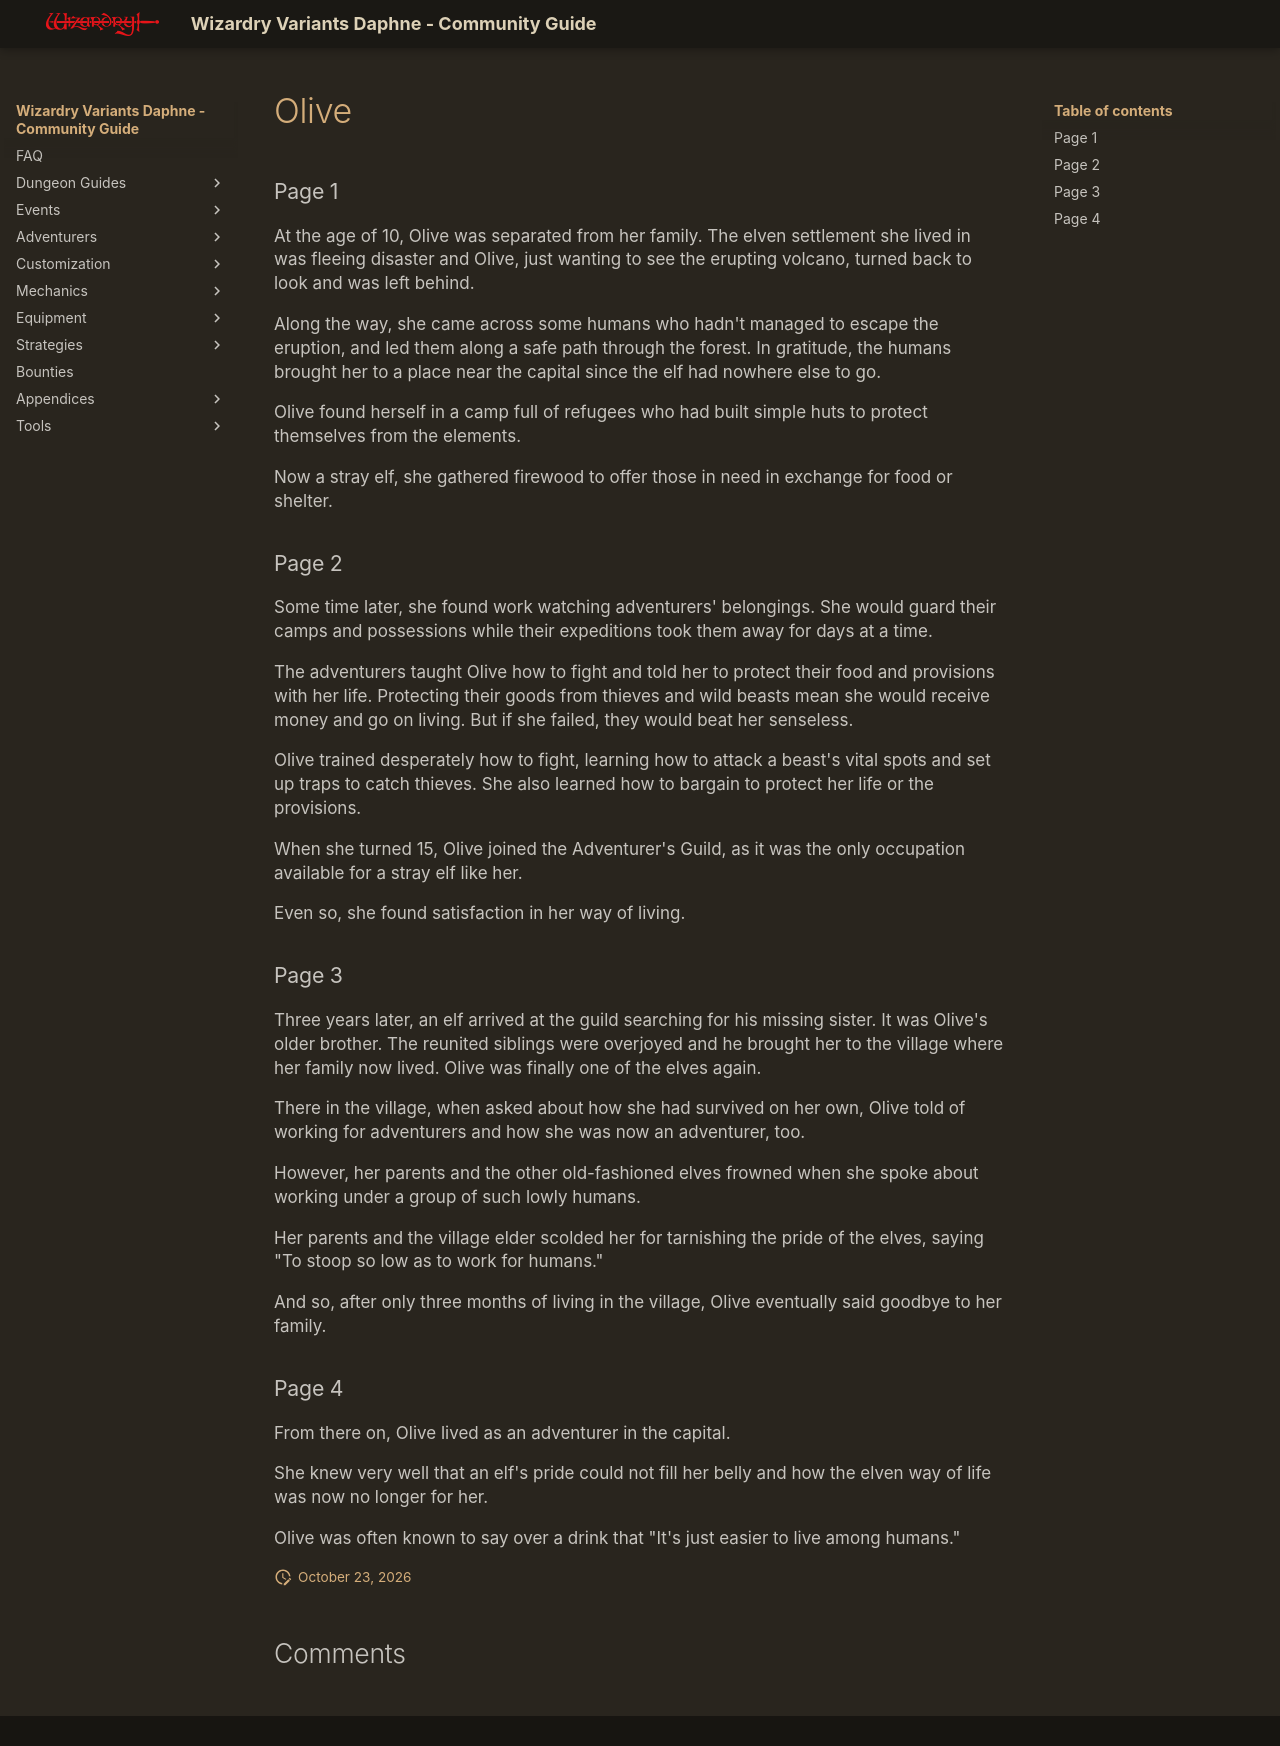

repository: itsnicksia/wizardry-daphne-guide · page: adventurers/general-adventurers/life-stories/Olive/index.html · generator: mkdocs

### Page 1  
At the age of 10, Olive was separated from her family. The elven settlement she lived in was fleeing disaster and Olive, just wanting to see the erupting volcano, turned back to look and was left behind.

Along the way, she came across some humans who hadn't managed to escape the eruption, and led them along a safe path through the forest. In gratitude, the humans brought her to a place near the capital since the elf had nowhere else to go.

Olive found herself in a camp full of refugees who had built simple huts to protect themselves from the elements.

Now a stray elf, she gathered firewood to offer those in need in exchange for food or shelter.

### Page 2  
Some time later, she found work watching adventurers' belongings. She would guard their camps and possessions while their expeditions took them away for days at a time.

The adventurers taught Olive how to fight and told her to protect their food and provisions with her life. Protecting their goods from thieves and wild beasts mean she would receive money and go on living. But if she failed, they would beat her senseless.

Olive trained desperately how to fight, learning how to attack a beast's vital spots and set up traps to catch thieves. She also learned how to bargain to protect her life or the provisions.

When she turned 15, Olive joined the Adventurer's Guild, as it was the only occupation available for a stray elf like her.

Even so, she found satisfaction in her way of living.

### Page 3  
Three years later, an elf arrived at the guild searching for his missing sister. It was Olive's older brother. The reunited siblings were overjoyed and he brought her to the village where her family now lived. Olive was finally one of the elves again.

There in the village, when asked about how she had survived on her own, Olive told of working for adventurers and how she was now an adventurer, too.

However, her parents and the other old-fashioned elves frowned when she spoke about working under a group of such lowly humans.

Her parents and the village elder scolded her for tarnishing the pride of the elves, saying "To stoop so low as to work for humans."

And so, after only three months of living in the village, Olive eventually said goodbye to her family.

### Page 4  
From there on, Olive lived as an adventurer in the capital.

She knew very well that an elf's pride could not fill her belly and how the elven way of life was now no longer for her.

Olive was often known to say over a drink that "It's just easier to live among humans."
